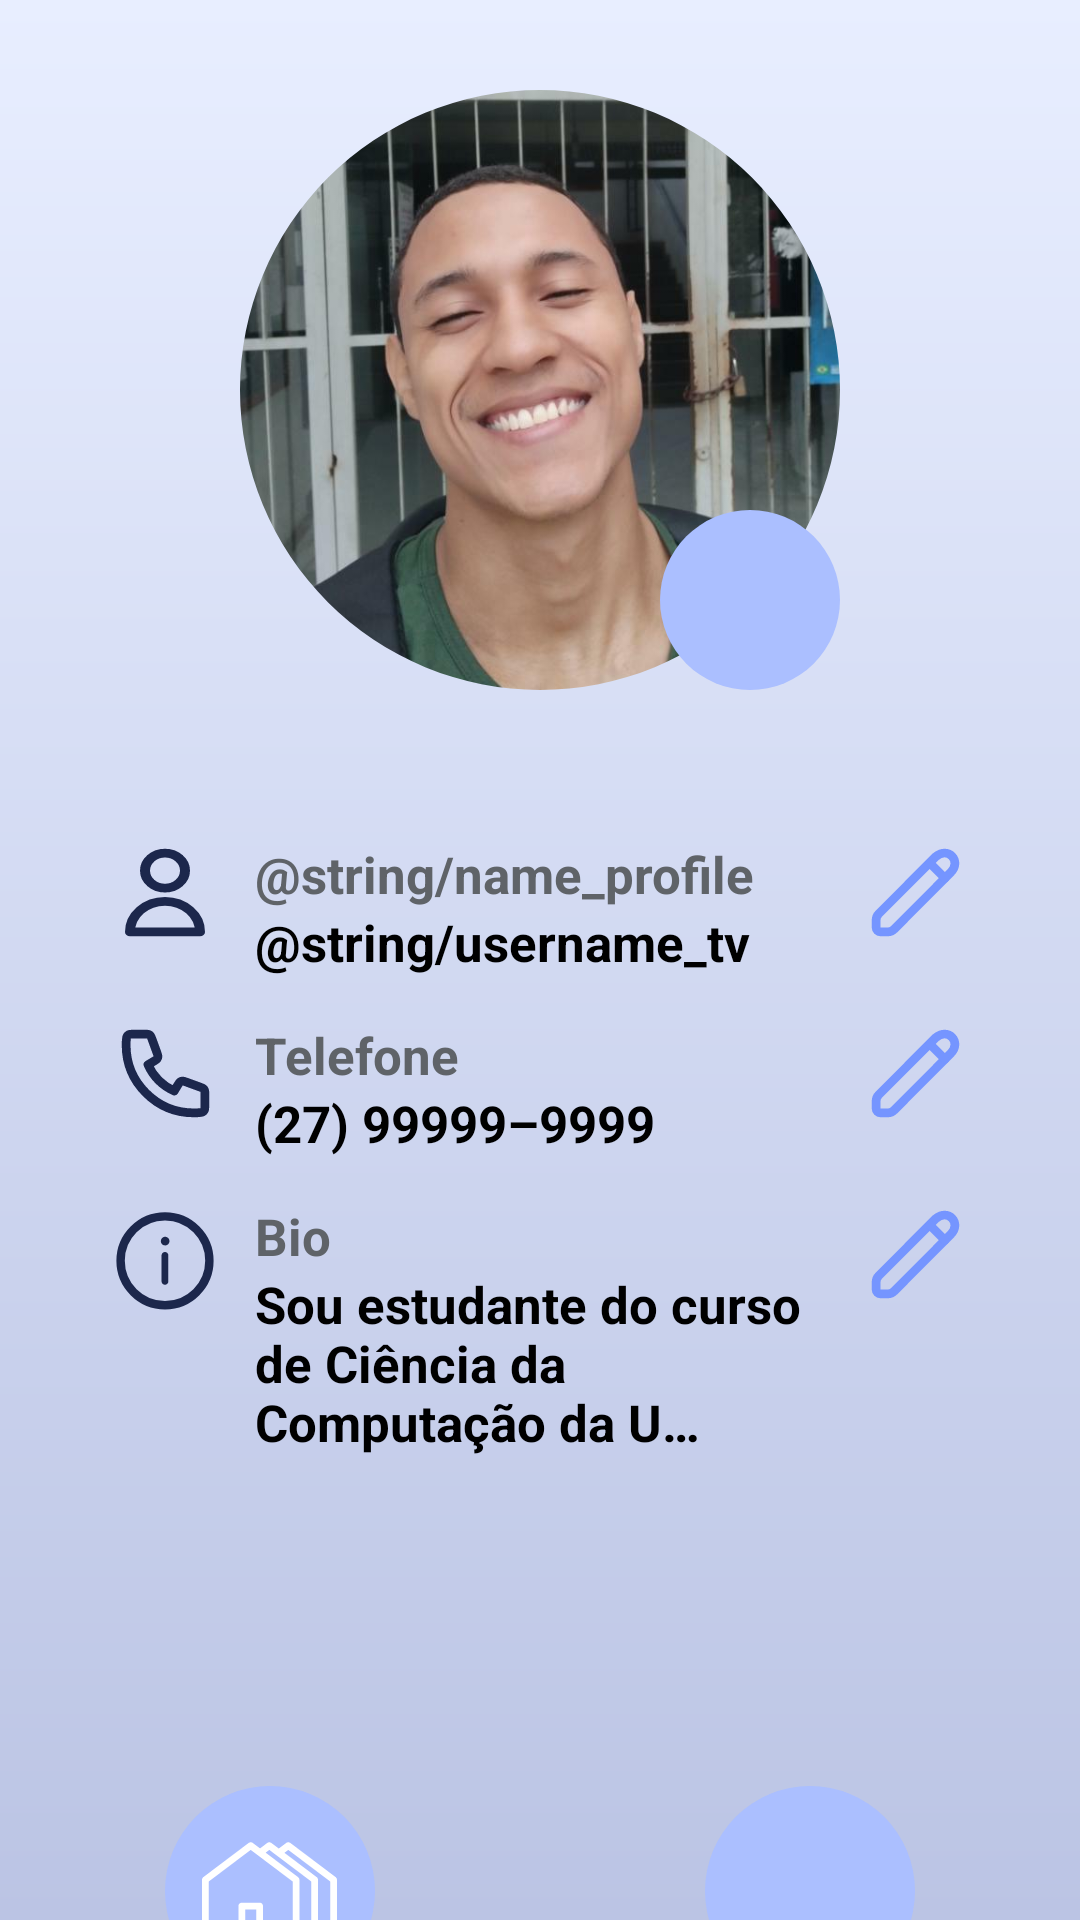

Produce the Android XML layout that renders to this screen, including the resource entries it uses.
<!-- AndroidManifest.xml: application theme Theme.RoomMate -->
<!-- res/layout/fragment_profile.xml -->
<?xml version="1.0" encoding="utf-8"?>
<androidx.constraintlayout.widget.ConstraintLayout xmlns:android="http://schemas.android.com/apk/res/android"
    xmlns:app="http://schemas.android.com/apk/res-auto"
    android:layout_width="match_parent"
    android:layout_height="match_parent"
    android:background="@drawable/bg_gradient1">

    <com.google.android.material.imageview.ShapeableImageView
        android:id="@+id/profile_image"
        android:layout_width="200dp"
        android:layout_height="200dp"
        android:layout_marginTop="30dp"
        android:scaleType="centerCrop"
        android:src="@drawable/profile_image"
        app:layout_constraintEnd_toEndOf="parent"
        app:layout_constraintStart_toStartOf="parent"
        app:layout_constraintTop_toTopOf="parent"
        app:shapeAppearanceOverlay="@style/CircularImageViewStyle" />

    <LinearLayout
        android:layout_width="60dp"
        android:layout_height="60dp"
        app:layout_constraintEnd_toEndOf="@id/profile_image"
        app:layout_constraintBottom_toBottomOf="@id/profile_image"
        android:gravity="center"
        android:background="@drawable/circle_shape">

        <ImageView
            android:layout_width="40dp"
            android:layout_height="40dp"
            android:contentDescription="@string/camera_icon_description"
            android:src="@drawable/camera_profile"
            app:layout_constraintEnd_toEndOf="@id/profile_image"
            app:layout_constraintBottom_toBottomOf="@id/profile_image" />
    </LinearLayout>

    <LinearLayout
        android:id="@+id/name_layout"
        android:layout_width="match_parent"
        android:layout_height="wrap_content"
        app:layout_constraintTop_toBottomOf="@id/profile_image"
        app:layout_constraintStart_toStartOf="parent"
        android:layout_marginTop="50dp"
        android:layout_marginHorizontal="35dp"
        android:orientation="horizontal"
        android:gravity="start">

        <ImageView
            android:layout_width="40dp"
            android:layout_height="35dp"
            android:contentDescription="@string/user_icon_description"
            android:src="@drawable/user_icon"/>

        <LinearLayout
            android:layout_width="0dp"
            android:layout_height="wrap_content"
            android:layout_weight="1"
            android:orientation="vertical"
            android:layout_marginStart="10dp">

            <TextView
                android:id="@+id/name_tv"
                android:layout_width="wrap_content"
                android:layout_height="wrap_content"
                android:text="@string/name_profile"
                android:textColor="@color/gray"
                android:textSize="17sp"
                android:textStyle="bold" />

            <TextView
                android:id="@+id/username_tv"
                android:layout_width="wrap_content"
                android:layout_height="wrap_content"
                android:text="@string/username_tv"
                android:textColor="@color/black"
                android:textSize="17sp"
                android:textStyle="bold" />
        </LinearLayout>

        <ImageView
            android:layout_width="40dp"
            android:layout_height="35dp"
            android:contentDescription="@string/user_icon_description"
            android:src="@drawable/pencil_icon"/>
    </LinearLayout>

    <LinearLayout
        android:id="@+id/phone_layout"
        android:layout_width="match_parent"
        android:layout_height="wrap_content"
        app:layout_constraintTop_toBottomOf="@id/name_layout"
        app:layout_constraintStart_toStartOf="parent"
        android:layout_marginTop="15dp"
        android:layout_marginHorizontal="35dp"
        android:orientation="horizontal"
        android:gravity="start">

        <ImageView
            android:layout_width="40dp"
            android:layout_height="35dp"
            android:contentDescription="@string/phone_icon"
            android:src="@drawable/phone_icon"/>

        <LinearLayout
            android:layout_width="0dp"
            android:layout_height="wrap_content"
            android:layout_weight="1"
            android:orientation="vertical"
            android:layout_marginStart="10dp">

            <TextView
                android:id="@+id/phone_tv"
                android:layout_width="wrap_content"
                android:layout_height="wrap_content"
                android:text="@string/phone_profile"
                android:textColor="@color/gray"
                android:textSize="17sp"
                android:textStyle="bold" />

            <TextView
                android:id="@+id/user_phone_tv"
                android:layout_width="wrap_content"
                android:layout_height="wrap_content"
                android:text="@string/user_phone_profile"
                android:textColor="@color/black"
                android:textSize="17sp"
                android:textStyle="bold" />
        </LinearLayout>

        <ImageView
            android:layout_width="40dp"
            android:layout_height="35dp"
            android:contentDescription="@string/user_icon_description"
            android:src="@drawable/pencil_icon"/>
    </LinearLayout>

    <LinearLayout
        android:id="@+id/bio_layout"
        android:layout_width="match_parent"
        android:layout_height="wrap_content"
        app:layout_constraintTop_toBottomOf="@id/phone_layout"
        app:layout_constraintStart_toStartOf="parent"
        android:layout_marginTop="15dp"
        android:layout_marginHorizontal="35dp"
        android:orientation="horizontal"
        android:gravity="start">

        <ImageView
            android:layout_width="40dp"
            android:layout_height="40dp"
            android:contentDescription="@string/bio_icon"
            android:src="@drawable/bio_icon"/>

        <LinearLayout
            android:layout_width="0dp"
            android:layout_height="wrap_content"
            android:layout_weight="1"
            android:orientation="vertical"
            android:layout_marginStart="10dp">

            <TextView
                android:id="@+id/bio_tv"
                android:layout_width="wrap_content"
                android:layout_height="wrap_content"
                android:text="@string/bio_profile"
                android:textColor="@color/gray"
                android:textSize="17sp"
                android:textStyle="bold" />

            <TextView
                android:id="@+id/user_bio_tv"
                android:layout_width="wrap_content"
                android:layout_height="wrap_content"
                android:text="@string/user_bio_profile"
                android:textColor="@color/black"
                android:textSize="17sp"
                android:textStyle="bold" />
        </LinearLayout>

        <ImageView
            android:layout_width="40dp"
            android:layout_height="35dp"
            android:contentDescription="@string/user_icon_description"
            android:src="@drawable/pencil_icon"/>
    </LinearLayout>

    <LinearLayout
        android:id="@+id/buttons_layout"
        android:layout_width="match_parent"
        android:layout_height="wrap_content"
        android:orientation="horizontal"
        app:layout_constraintTop_toBottomOf="@id/bio_layout"
        app:layout_constraintStart_toStartOf="parent"
        android:layout_marginTop="110dp">

        <LinearLayout
            android:layout_width="0dp"
            android:layout_height="wrap_content"
            android:layout_weight="1"
            android:orientation="vertical"
            android:gravity="center">

            <LinearLayout
                android:layout_width="70dp"
                android:layout_height="70dp"
                app:layout_constraintEnd_toEndOf="@id/profile_image"
                app:layout_constraintBottom_toBottomOf="@id/profile_image"
                android:gravity="center"
                android:background="@drawable/circle_shape">

                <ImageView
                    android:layout_width="45dp"
                    android:layout_height="50dp"
                    android:contentDescription="@string/ads_icon_description"
                    android:src="@drawable/ads_icon"
                    app:layout_constraintEnd_toEndOf="@id/profile_image"
                    app:layout_constraintBottom_toBottomOf="@id/profile_image" />
            </LinearLayout>

            <TextView
                android:layout_width="wrap_content"
                android:layout_height="wrap_content"
                android:text="@string/my_ads"
                android:textColor="@color/black"
                android:textSize="17sp"
                android:textStyle="bold" />

        </LinearLayout>

        <LinearLayout
            android:layout_width="0dp"
            android:layout_height="wrap_content"
            android:layout_weight="1"
            android:orientation="vertical"
            android:gravity="center">

            <LinearLayout
                android:layout_width="70dp"
                android:layout_height="70dp"
                app:layout_constraintEnd_toEndOf="@id/profile_image"
                app:layout_constraintBottom_toBottomOf="@id/profile_image"
                android:gravity="center"
                android:background="@drawable/circle_shape">

                <ImageView
                    android:layout_width="45dp"
                    android:layout_height="50dp"
                    android:contentDescription="@string/heart_img_description"
                    android:src="@drawable/heart_favorite"
                    app:layout_constraintEnd_toEndOf="@id/profile_image"
                    app:layout_constraintBottom_toBottomOf="@id/profile_image" />
            </LinearLayout>

            <TextView
                android:layout_width="wrap_content"
                android:layout_height="wrap_content"
                android:text="@string/favorite_ads"
                android:textColor="@color/black"
                android:textSize="17sp"
                android:textStyle="bold" />

        </LinearLayout>
    </LinearLayout>
</androidx.constraintlayout.widget.ConstraintLayout>
<!-- resources referenced by this layout -->
<resources>
  <color name="black">#FF000000</color>
  <color name="gray">#FF5F6368</color>
  <!-- drawable bg_gradient1 (drawable) -->
  <?xml version="1.0" encoding="utf-8"?>
  <shape>
      <gradient xmlns:android="http://schemas.android.com/apk/res/android"
          android:startColor="@color/bg_blue1"
          android:endColor="@color/bg_blue2"
          android:angle="270"
          android:type="linear" />
  </shape>
  <!-- drawable circle_shape (drawable) -->
  <?xml version="1.0" encoding="utf-8"?>
  <shape xmlns:android="http://schemas.android.com/apk/res/android">
    <corners android:radius="250dp"/>
      <solid android:color="@color/sec_blue"/>
  </shape>
  <!-- drawable pencil_icon (drawable) -->
  <vector xmlns:android="http://schemas.android.com/apk/res/android"
      android:width="800dp"
      android:height="800dp"
      android:viewportWidth="24"
      android:viewportHeight="24">
    <path
        android:pathData="M20.065,7.394L7.1,20.411C6.724,20.788 6.214,21 5.683,21H4.004C3.449,21 3,20.547 3,19.992V18.299C3,17.77 3.21,17.262 3.583,16.887L16.552,3.867C19.563,1.347 22.575,4.875 20.065,7.394Z"
        android:strokeLineJoin="round"
        android:strokeWidth="2"
        android:fillColor="#00000000"
        android:strokeColor="@color/blue3"
        android:strokeLineCap="round"/>
    <path
        android:pathData="M15.31,5.31L18.727,8.728"
        android:strokeLineJoin="round"
        android:strokeWidth="2"
        android:fillColor="#00000000"
        android:strokeColor="@color/blue3"
        android:strokeLineCap="round"/>
  </vector>
  <!-- drawable user_icon (drawable) -->
  <vector xmlns:android="http://schemas.android.com/apk/res/android"
      android:width="800dp"
      android:height="700dp"
      android:viewportWidth="24"
      android:viewportHeight="24">
    <path
        android:pathData="M16,7C16,9.209 14.209,11 12,11C9.791,11 8,9.209 8,7C8,4.791 9.791,3 12,3C14.209,3 16,4.791 16,7Z"
        android:strokeLineJoin="round"
        android:strokeWidth="2"
        android:fillColor="#00000000"
        android:strokeColor="@color/blue4"
        android:strokeLineCap="round"/>
    <path
        android:pathData="M12,14C8.134,14 5,17.134 5,21H19C19,17.134 15.866,14 12,14Z"
        android:strokeLineJoin="round"
        android:strokeWidth="2"
        android:fillColor="#00000000"
        android:strokeColor="@color/blue4"
        android:strokeLineCap="round"/>
  </vector>
  <string name="ads_icon_description">Ícone de casas</string>
  <string name="bio_icon">Ícone de informação</string>
  <string name="bio_profile">Bio</string>
  <string name="camera_icon_description">Ícone câmera</string>
  <string name="favorite_ads">Anúncios Favoritos</string>
  <string name="heart_img_description">Coração de favorito</string>
  <string name="my_ads">Meus Anúncios</string>
  <string name="phone_icon">Ícone telefone</string>
  <string name="phone_profile">Telefone</string>
  <string name="user_bio_profile">Sou estudante do curso de Ciência da Computação da U…\t</string>
  <string name="user_icon_description">Ícone usuário</string>
  <string name="user_phone_profile">(27) 99999–9999</string>
  <style name="CircularImageViewStyle">
          <item name="cornerFamily">rounded</item>
          <item name="cornerSize">50%</item>
      </style>
  <style name="Theme.RoomMate" parent="Base.Theme.RoomMate" />
  <color name="bg_blue1">#FFE8EEFF</color>
  <color name="bg_blue2">#FFBBC4E4</color>
  <color name="blue4">#FF1C274C</color>
  <color name="sec_blue">#FFABBFFF</color>
  <color name="blue3">#7595FF</color>
  <style name="Base.Theme.RoomMate" parent="Theme.Material3.DayNight.NoActionBar">
          <item name="android:windowBackground">@color/bg_blue1</item>
      </style>
</resources>
